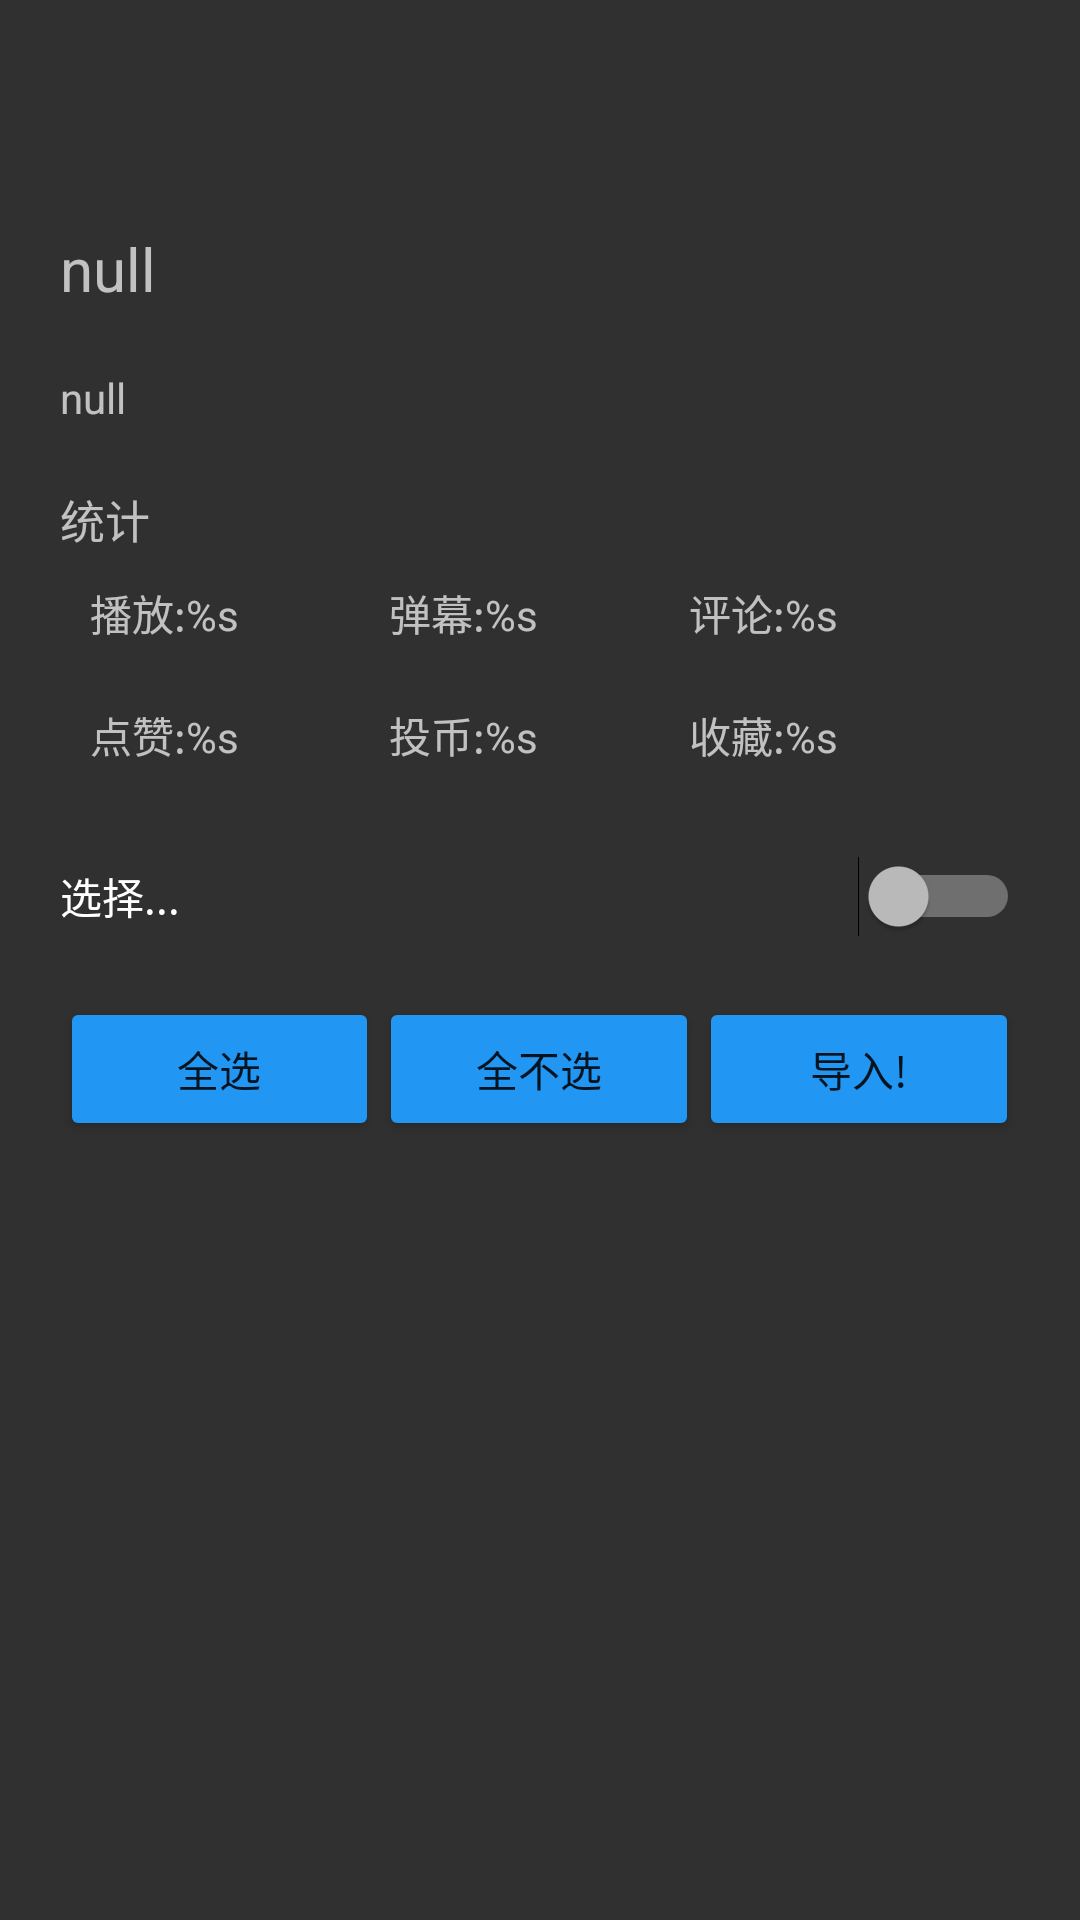

Write the Android layout XML for this screen, with the resource values it uses.
<!-- AndroidManifest.xml: application theme AppTheme -->
<!-- res/layout/part_list.xml -->
<?xml version="1.0" encoding="utf-8"?>
<LinearLayout
	xmlns:android="http://schemas.android.com/apk/res/android"
	android:layout_width="fill_parent"
	android:layout_height="fill_parent"
	android:orientation="vertical">

	<include
		layout="@layout/toolbar_common"/>

	<ScrollView
		android:layout_height="match_parent"
		android:layout_width="match_parent"
		android:fillViewport="true">

		<RelativeLayout
			android:layout_height="match_parent"
			android:layout_width="match_parent">

			<LinearLayout
				android:layout_height="match_parent"
				android:layout_width="match_parent"
				android:orientation="vertical"
				android:padding="10dp"
				android:id="@+id/partlistLinearLayout1">

				<TextView
					android:layout_height="wrap_content"
					android:layout_width="wrap_content"
					android:text="null"
					android:layout_margin="10dp"
					android:id="@+id/partlistTextView1"
					android:textSize="20sp"/>

				<TextView
					android:layout_height="wrap_content"
					android:layout_width="wrap_content"
					android:text="null"
					android:layout_margin="10dp"
					android:id="@+id/partlistTextView2"/>

				<LinearLayout
					android:layout_height="wrap_content"
					android:layout_width="match_parent"
					android:orientation="vertical"
					android:layout_margin="10dp"
					android:id="@+id/partlistLinearLayoutStats">

					<TextView
						android:layout_height="wrap_content"
						android:layout_width="wrap_content"
						android:text="@string/stats"
						android:textSize="15sp"/>

					<LinearLayout
						android:layout_height="wrap_content"
						android:layout_width="match_parent"
						android:orientation="horizontal"
						android:weightSum="1.0"
						android:padding="10dp">

						<TextView
							android:layout_height="wrap_content"
							android:layout_width="0dp"
							android:text="@string/view_format"
							android:layout_weight="0.333333"
							android:id="@+id/partlistTextView4"/>

						<TextView
							android:layout_height="wrap_content"
							android:layout_width="0dp"
							android:text="@string/danmaku_format"
							android:layout_weight="0.333333"
							android:id="@+id/partlistTextView5"/>

						<TextView
							android:layout_height="wrap_content"
							android:layout_width="0dp"
							android:text="@string/reply_format"
							android:layout_weight="0.333333"
							android:id="@+id/partlistTextView6"/>

					</LinearLayout>

					<LinearLayout
						android:layout_height="wrap_content"
						android:layout_width="match_parent"
						android:orientation="horizontal"
						android:weightSum="1.0"
						android:padding="10dp">

						<TextView
							android:layout_height="wrap_content"
							android:layout_width="0dp"
							android:text="@string/like_format"
							android:layout_weight="0.333333"
							android:id="@+id/partlistTextView7"/>

						<TextView
							android:layout_height="wrap_content"
							android:layout_width="0dp"
							android:text="@string/coin_format"
							android:layout_weight="0.333333"
							android:id="@+id/partlistTextView8"/>

						<TextView
							android:layout_height="wrap_content"
							android:layout_width="0dp"
							android:text="@string/favorite_format"
							android:layout_weight="0.333333"
							android:id="@+id/partlistTextView9"/>

					</LinearLayout>

				</LinearLayout>

				<Switch
					android:layout_height="wrap_content"
					android:layout_width="match_parent"
					android:layout_margin="10dp"
					android:text="@string/select"
					android:id="@+id/partlistSwitch1"/>

				<LinearLayout
					android:layout_height="wrap_content"
					android:layout_width="match_parent"
					android:orientation="horizontal"
					android:gravity="center"
					android:weightSum="1.0"
					android:layout_margin="10dp"
					android:id="@+id/partlistLinearLayout2">

					<Button
						android:layout_height="wrap_content"
						android:layout_width="0dp"
						android:text="@string/select_all"
						android:layout_weight="0.33333"
						android:onClick="onButtonClick"
						android:id="@+id/partlistButton1"/>

					<Button
						android:layout_height="wrap_content"
						android:layout_width="0dp"
						android:text="@string/deselect_all"
						android:layout_weight="0.33333"
						android:onClick="onButtonClick"
						android:id="@+id/partlistButton2"/>

					<Button
						android:layout_height="wrap_content"
						android:layout_width="0dp"
						android:text="@string/spawn"
						android:id="@+id/partlistButton3"
						android:layout_weight="0.33333"
						android:onClick="onButtonClick"/>

				</LinearLayout>

			</LinearLayout>

		</RelativeLayout>

	</ScrollView>

</LinearLayout>
<!-- res/layout/toolbar_common.xml (included above) -->
<?xml version="1.0" encoding="utf-8"?>
<android.support.v7.widget.Toolbar
	xmlns:android="http://schemas.android.com/apk/res/android"
	android:layout_height="wrap_content"
	android:layout_width="match_parent"
	android:id="@+id/toolbar"/>
<!-- resources referenced by this layout -->
<resources>
  <string name="coin_format">投币:%s</string>
  <string name="danmaku_format">弹幕:%s</string>
  <string name="deselect_all">全不选</string>
  <string name="favorite_format">收藏:%s</string>
  <string name="like_format">点赞:%s</string>
  <string name="reply_format">评论:%s</string>
  <string name="select">选择...</string>
  <string name="select_all">全选</string>
  <string name="spawn">导入!</string>
  <string name="stats">统计</string>
  <string name="view_format">播放:%s</string>
  <style name="AppTheme" parent="Theme.AppCompat.NoActionBar">
  		<item name="colorPrimary">@color/colorMain</item>
  		<item name="colorPrimaryDark">@color/colorMain</item>
  		<item name="colorAccent">@color/colorMain</item>
  		<item name="buttonStyle">@style/Widget.AppCompat.Button.Colored</item>
  	</style>
  <color name="colorMain">#2196F3</color>
</resources>
